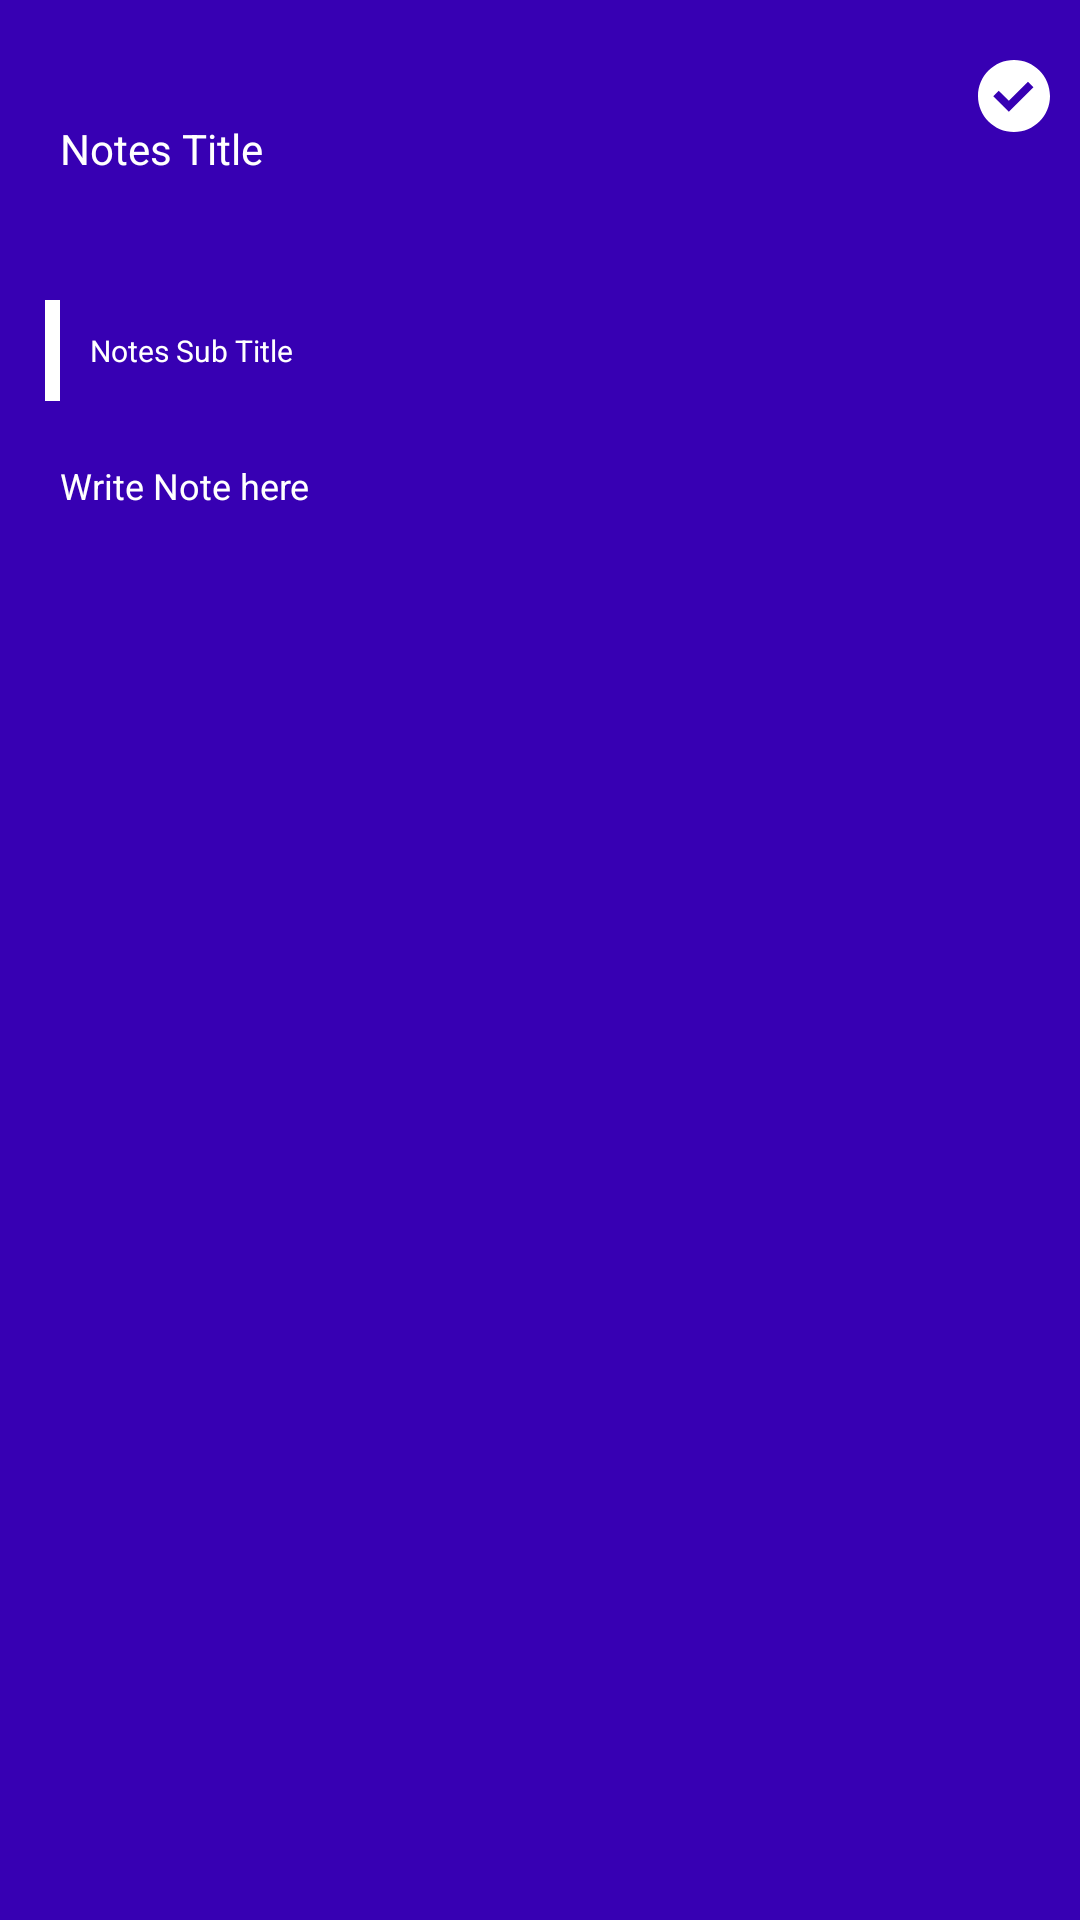

Here is an Android app screen rendered from its layout file. Give the layout XML and the strings, colors and styles it references.
<!-- AndroidManifest.xml: application theme Theme.SimpleNoteApp -->
<!-- res/layout/fragment_create_note.xml -->
<?xml version="1.0" encoding="utf-8"?>
<androidx.constraintlayout.widget.ConstraintLayout xmlns:android="http://schemas.android.com/apk/res/android"
    xmlns:app="http://schemas.android.com/apk/res-auto"
    xmlns:tools="http://schemas.android.com/tools"
    android:layout_width="match_parent"
    android:layout_height="match_parent"
    android:background="@color/purple_700"
    tools:context=".MainActivity">

    <ImageView
        android:id="@+id/imgBack"
        android:layout_width="wrap_content"
        android:layout_height="wrap_content"
        android:layout_marginTop="20dp"
        android:layout_marginBottom="10dp"
        android:layout_marginStart="10dp"
        android:src="@drawable/ic_back"
        app:tint="@color/white"
        app:layout_constraintTop_toTopOf="parent"
        app:layout_constraintStart_toStartOf="parent" />

    <ImageView
        android:id="@+id/imgMore"
        android:layout_width="wrap_content"
        android:layout_height="wrap_content"
        android:layout_marginTop="20dp"
        android:layout_marginEnd="30dp"
        android:src="@drawable/ic_more"
        app:tint="@color/white"
        app:layout_constraintTop_toTopOf="parent"
        app:layout_constraintEnd_toStartOf="@id/imgDone" />

    <ImageView
        android:id="@+id/imgDone"
        android:layout_width="wrap_content"
        android:layout_height="wrap_content"
        android:layout_marginTop="20dp"
        android:layout_marginBottom="10dp"
        android:layout_marginEnd="10dp"
        android:src="@drawable/ic_tick"
        app:tint="@color/white"
        app:layout_constraintTop_toTopOf="parent"
        app:layout_constraintEnd_toEndOf="parent" />

    <EditText
        android:id="@+id/editNoteTitle"
        android:layout_width="match_parent"
        android:layout_height="wrap_content"
        android:padding="10dp"
        android:layout_margin="10dp"
        android:background="@null"
        android:inputType="text"
        app:layout_constraintTop_toBottomOf="@id/imgBack"
        app:layout_constraintStart_toStartOf="parent"
        app:layout_constraintEnd_toEndOf="parent"
        android:textSize="14sp"
        android:textColor="@color/white"
        android:textColorHint="@color/white"
        android:hint="@string/notes_title"
        android:maxLines="1"
        android:ellipsize="end" />

    <TextView
        android:id="@+id/textDateTime"
        android:layout_width="match_parent"
        android:layout_height="wrap_content"
        android:paddingStart="10dp"
        android:layout_marginTop="10dp"
        android:layout_marginBottom="5dp"
        android:layout_marginStart="5dp"
        android:layout_marginEnd="10dp"
        app:layout_constraintTop_toBottomOf="@id/editNoteTitle"
        app:layout_constraintStart_toStartOf="parent"
        app:layout_constraintEnd_toEndOf="parent"
        android:textSize="8sp"
        android:textColor="@color/white"
        android:textColorHint="@color/white"
        android:maxLines="1"
        android:ellipsize="end"
        tools:ignore="SmallSp" />

    <LinearLayout
        android:id="@+id/linEditSubTitle"
        android:layout_width="match_parent"
        android:layout_height="wrap_content"
        android:layout_margin="10dp"
        app:layout_constraintTop_toBottomOf="@id/textDateTime"
        app:layout_constraintStart_toStartOf="parent"
        app:layout_constraintEnd_toEndOf="parent"
        android:orientation="horizontal">
        
        <View
            android:layout_width="5dp"
            android:layout_height="match_parent"
            android:layout_marginStart="5dp"
            android:background="@color/white" />
        <EditText
            android:id="@+id/editNoteSubTitle"
            android:layout_width="match_parent"
            android:layout_height="wrap_content"
            android:padding="10dp"
            android:textSize="10sp"
            android:background="@null"
            android:inputType="text"
            android:textColor="@color/white"
            android:textColorHint="@color/white"
            android:hint="@string/notes_sub_title"
            android:maxLines="1"
            android:ellipsize="end"
            tools:ignore="SmallSp" />

    </LinearLayout>


    <EditText
        android:id="@+id/editNoteDesc"
        android:layout_width="match_parent"
        android:layout_height="wrap_content"
        android:padding="10dp"
        android:layout_margin="10dp"
        app:layout_constraintTop_toBottomOf="@id/linEditSubTitle"
        app:layout_constraintStart_toStartOf="parent"
        app:layout_constraintEnd_toEndOf="parent"
        android:background="@null"
        android:inputType="textMultiLine"
        android:textSize="12sp"
        android:textColor="@color/white"
        android:textColorHint="@color/white"
        android:hint="@string/notes_desc" />

</androidx.constraintlayout.widget.ConstraintLayout>
<!-- resources referenced by this layout -->
<resources>
  <!-- drawable ic_tick (drawable) -->
  <vector xmlns:android="http://schemas.android.com/apk/res/android"
      android:width="24dp"
      android:height="24dp"
      android:viewportWidth="512"
      android:viewportHeight="512">
    <path
        android:fillColor="#FF000000"
        android:pathData="M256,0C114.615,0 0,114.615 0,256s114.615,256 256,256s256,-114.615 256,-256S397.385,0 256,0zM219.429,367.932L108.606,257.108l38.789,-38.789l72.033,72.035L355.463,154.32l38.789,38.789L219.429,367.932z"/>
  </vector>
  <string name="notes_desc">Write Note here</string>
  <string name="notes_sub_title">Notes Sub Title</string>
  <string name="notes_title">Notes Title</string>
  <style name="Theme.SimpleNoteApp" parent="Theme.MaterialComponents.DayNight.NoActionBar">
          
          <item name="colorPrimary">@color/purple_500</item>
          <item name="colorPrimaryVariant">@color/purple_700</item>
          <item name="colorOnPrimary">@color/white</item>
          
          <item name="colorSecondary">@color/teal_200</item>
          <item name="colorSecondaryVariant">@color/teal_700</item>
          <item name="colorOnSecondary">@color/black</item>
          
          <item name="android:statusBarColor" tools:targetApi="l">?attr/colorPrimaryVariant</item>
          
      </style>
  <!-- not gathered from this repository: default colours our renderer supplied (Android Studio template values) -->
  <color name="purple_500">#FF6200EE</color>
  <color name="purple_700">#FF3700B3</color>
  <color name="teal_200">#FF03DAC5</color>
  <color name="teal_700">#FF018786</color>
  <color name="black">#FF000000</color>
  <color name="white">#FFFFFFFF</color>
</resources>
